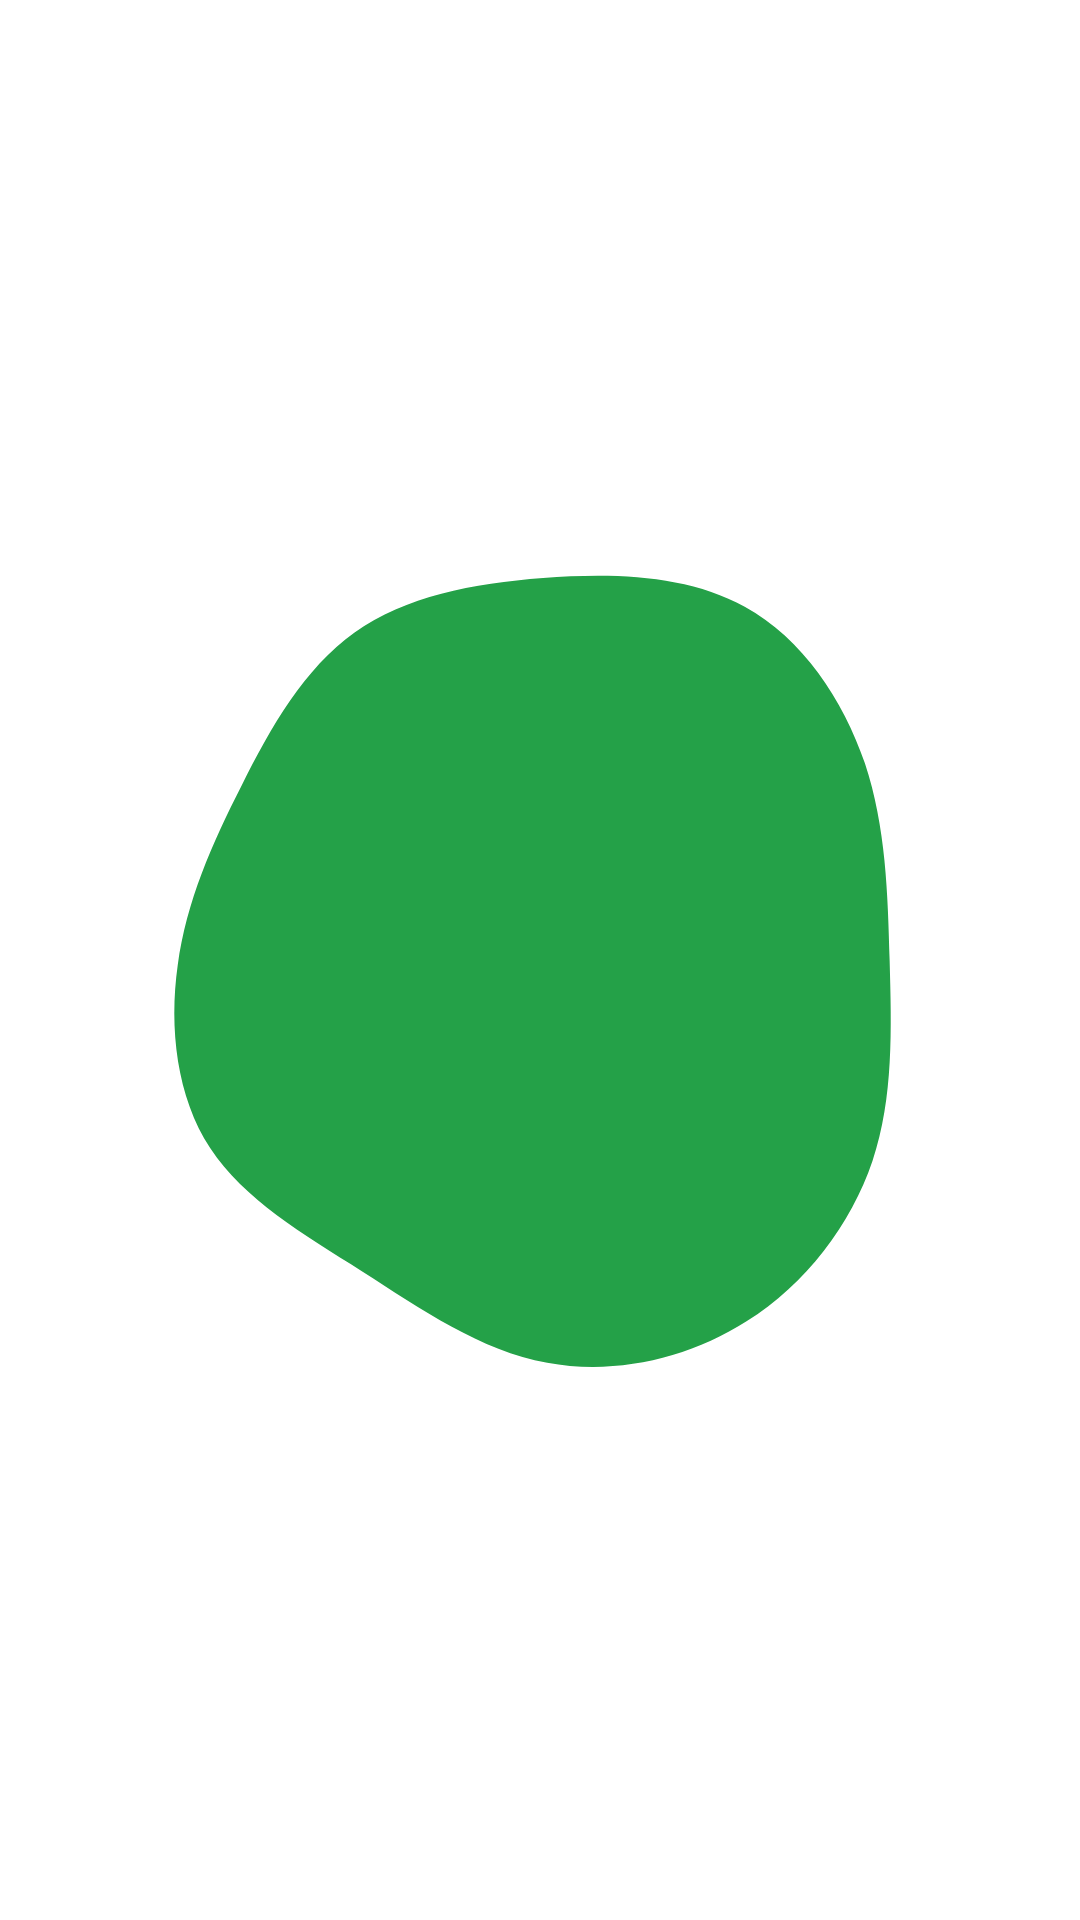

Layout XML and referenced resources for this Android screen:
<!-- AndroidManifest.xml: application theme Theme.CustomBottomNavigationBar -->
<!-- res/layout/activity_splash.xml -->
<?xml version="1.0" encoding="utf-8"?>
<androidx.constraintlayout.widget.ConstraintLayout xmlns:android="http://schemas.android.com/apk/res/android"
    xmlns:app="http://schemas.android.com/apk/res-auto"
    xmlns:tools="http://schemas.android.com/tools"
    android:layout_width="match_parent"
    android:layout_height="match_parent"
    tools:context=".Splash">

    <ImageView
        android:layout_width="300dp"
        android:layout_height="300dp"
        android:src="@drawable/blob"
        app:layout_constraintBottom_toBottomOf="parent"
        app:layout_constraintEnd_toEndOf="parent"
        app:layout_constraintStart_toStartOf="parent"
        app:layout_constraintTop_toTopOf="parent" />


    <ImageView
        android:id="@+id/imageView"
        android:layout_width="150dp"
        android:layout_height="150dp"
        android:src="@drawable/hands"
        app:layout_constraintBottom_toBottomOf="parent"
        app:layout_constraintEnd_toEndOf="parent"
        app:layout_constraintStart_toStartOf="parent"
        app:layout_constraintTop_toTopOf="parent" />

</androidx.constraintlayout.widget.ConstraintLayout>
<!-- resources referenced by this layout -->
<resources>
  <!-- drawable blob (drawable-v24) -->
  <vector xmlns:android="http://schemas.android.com/apk/res/android"
      android:width="200dp"
      android:height="200dp"
      android:viewportWidth="200"
      android:viewportHeight="200">
    <path
        android:pathData="M145.5,21.5C158.3,28.5 167.4,42.2 172.2,56.3C176.9,70.5 177.3,85.3 177.7,100.2C178.1,115.2 178.6,130.5 173.9,144.6C169.1,158.8 159.1,172 145.9,180.3C132.8,188.7 116.4,192.3 101.6,189.5C86.8,186.8 73.6,177.6 60.5,169.2C47.3,160.9 34.2,153.2 26.7,141.8C19.3,130.4 17.5,115.2 19.5,101.1C21.4,87.1 27.1,74.1 33.7,61.2C40.2,48.2 47.6,35.2 58.8,27.2C70.1,19.2 85,16.3 100.7,15.1C116.4,13.9 132.8,14.4 145.5,21.5Z"
        android:fillColor="#24A148"/>
  </vector>
  <style name="Theme.CustomBottomNavigationBar" parent="Theme.MaterialComponents.DayNight.NoActionBar">
          
          <item name="colorPrimary">@color/purple_500</item>
          <item name="colorPrimaryVariant">@color/purple_700</item>
          <item name="colorOnPrimary">@color/white</item>
          
          <item name="colorSecondary">@color/teal_200</item>
          <item name="colorSecondaryVariant">@color/teal_700</item>
          <item name="colorOnSecondary">@color/black</item>
          
          <item name="android:statusBarColor" tools:targetApi="l">?attr/colorPrimaryVariant</item>
          
      </style>
  <!-- not gathered from this repository: default colours our renderer supplied (Android Studio template values) -->
  <color name="purple_500">#FF6200EE</color>
  <color name="purple_700">#FF3700B3</color>
  <color name="teal_200">#FF03DAC5</color>
  <color name="teal_700">#FF018786</color>
  <color name="black">#FF000000</color>
  <color name="white">#FFFFFFFF</color>
</resources>
